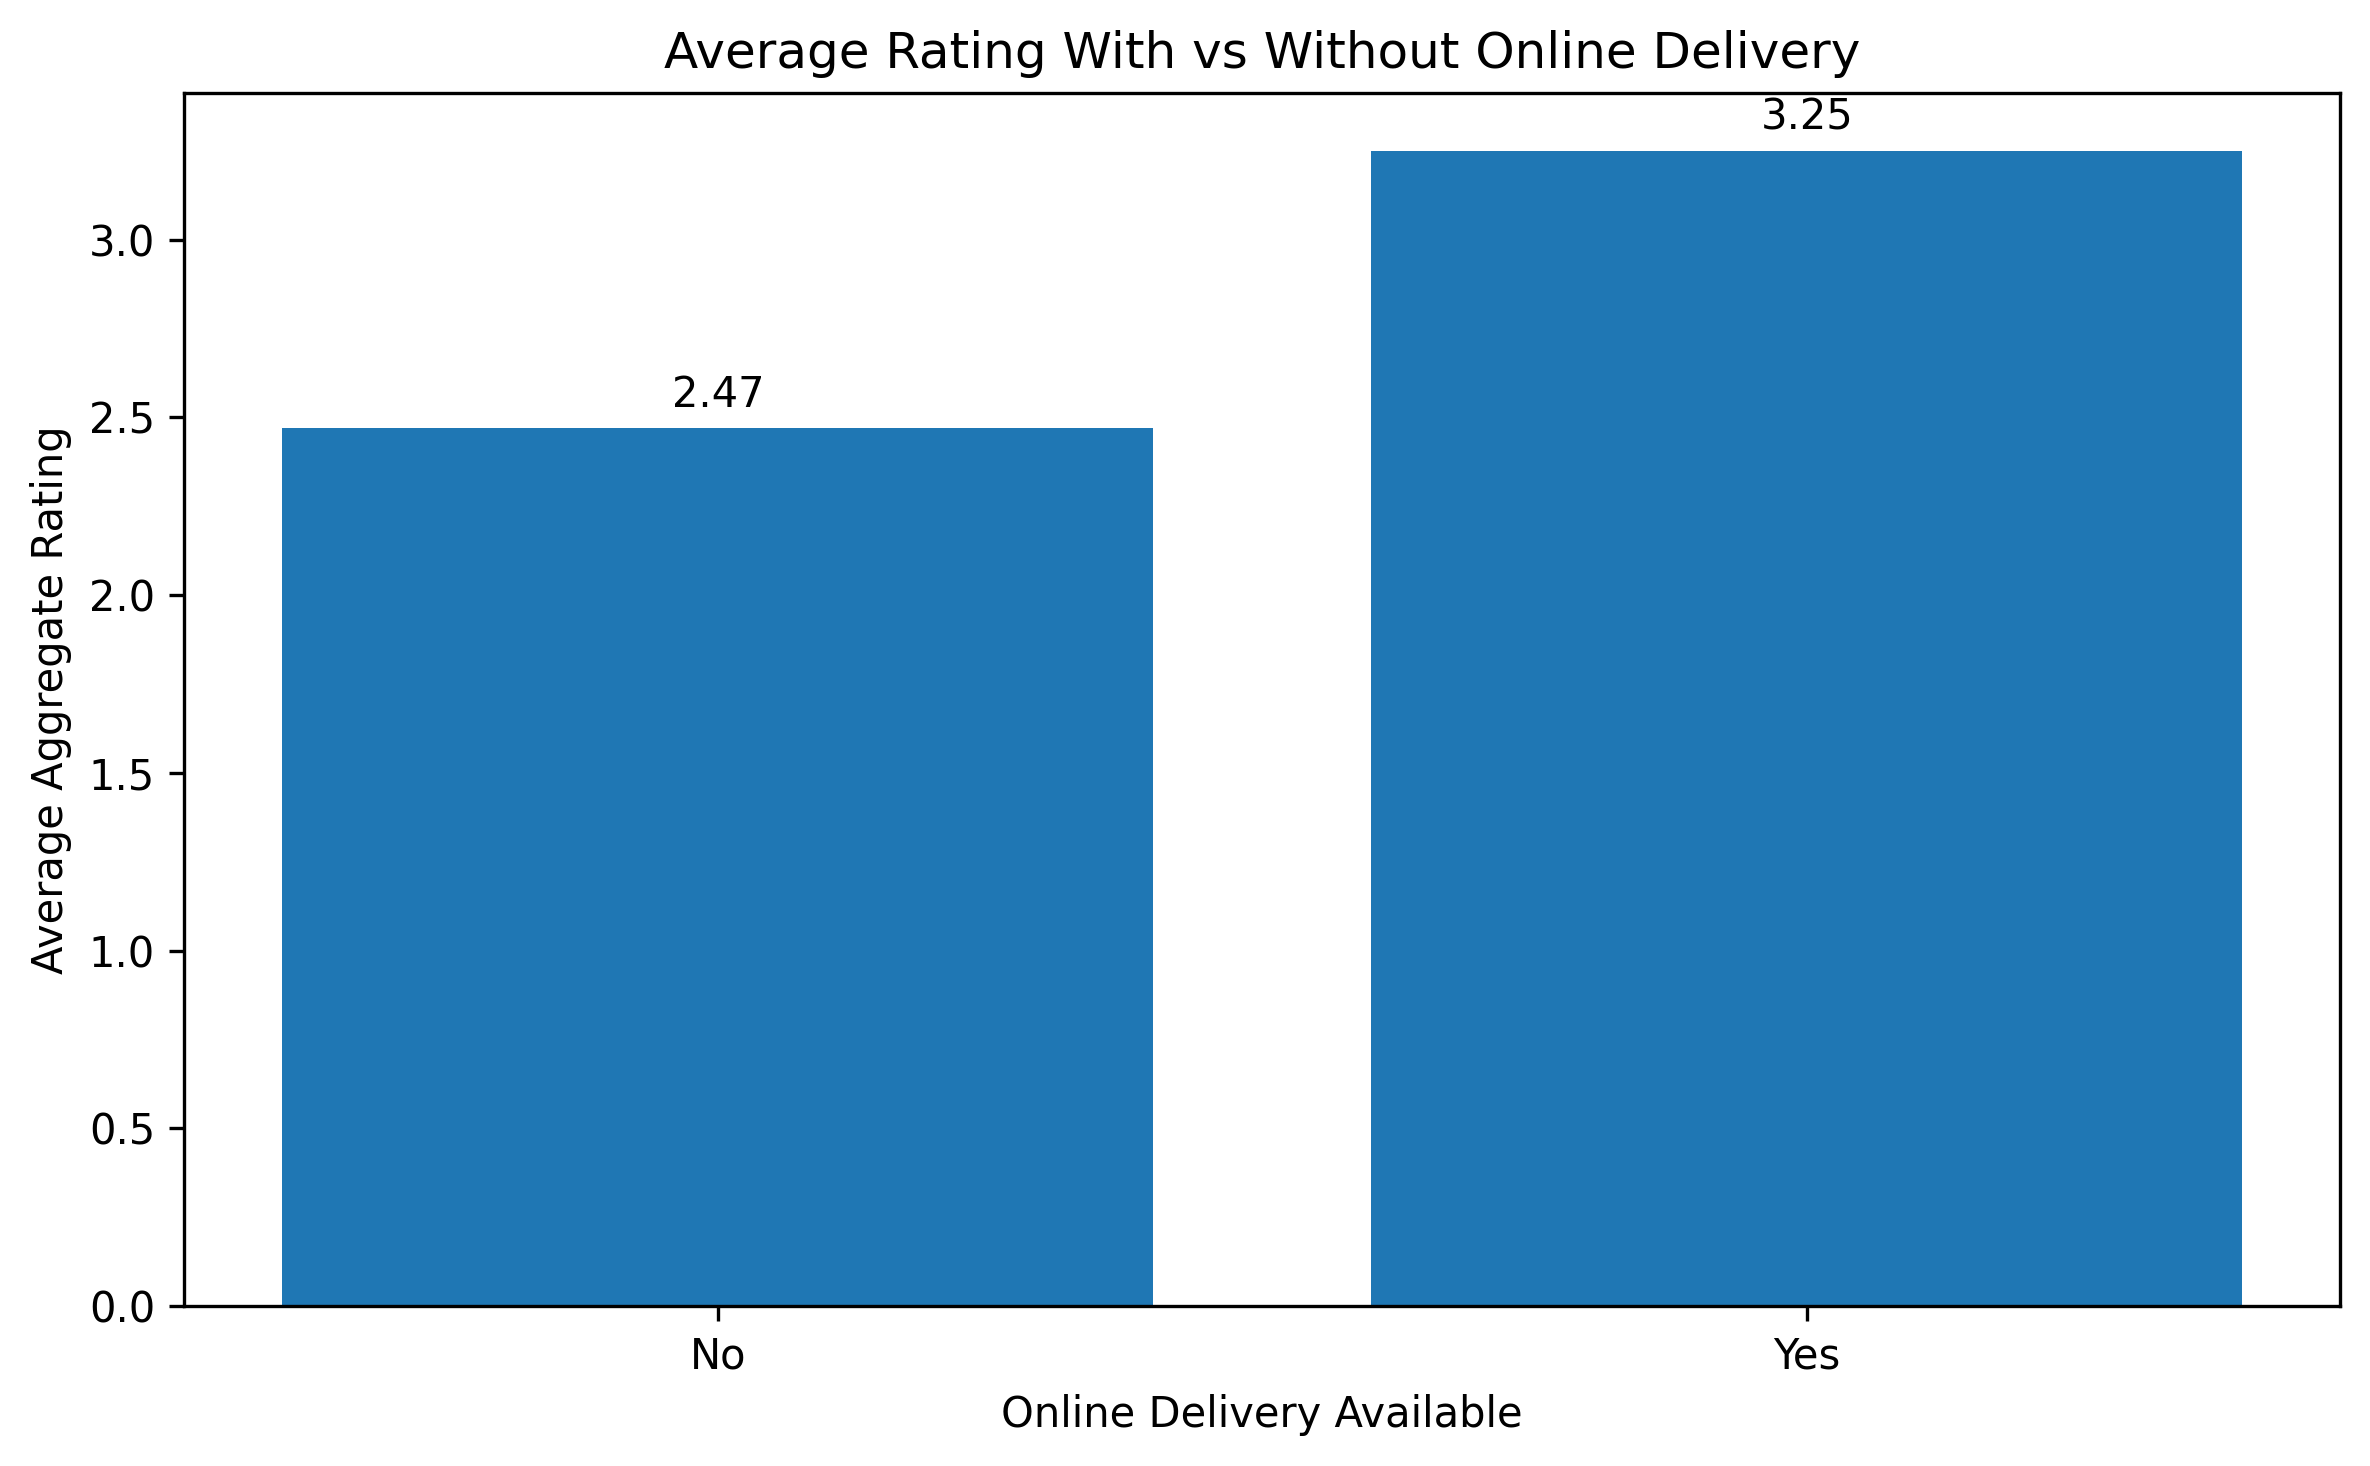

The file beside this chart, header and first rows:
Online Delivery, Average Rating, Restaurants with Ratings
No, 2.47, 7100
Yes, 3.25, 2451
